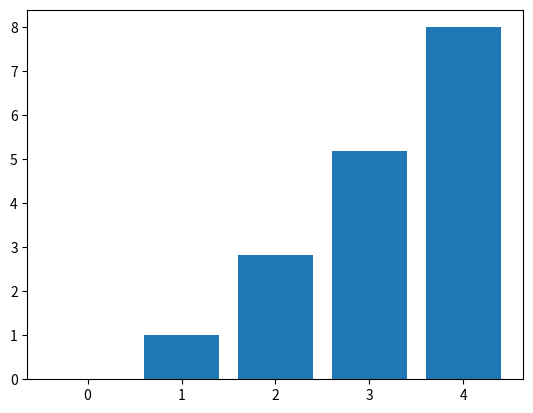

Generate this figure with matplotlib:
from matplotlib import pyplot as plt
x = range(5)
y = [i**1.5 for i in range(5)]
plt.bar(x,y)
plt.show()
